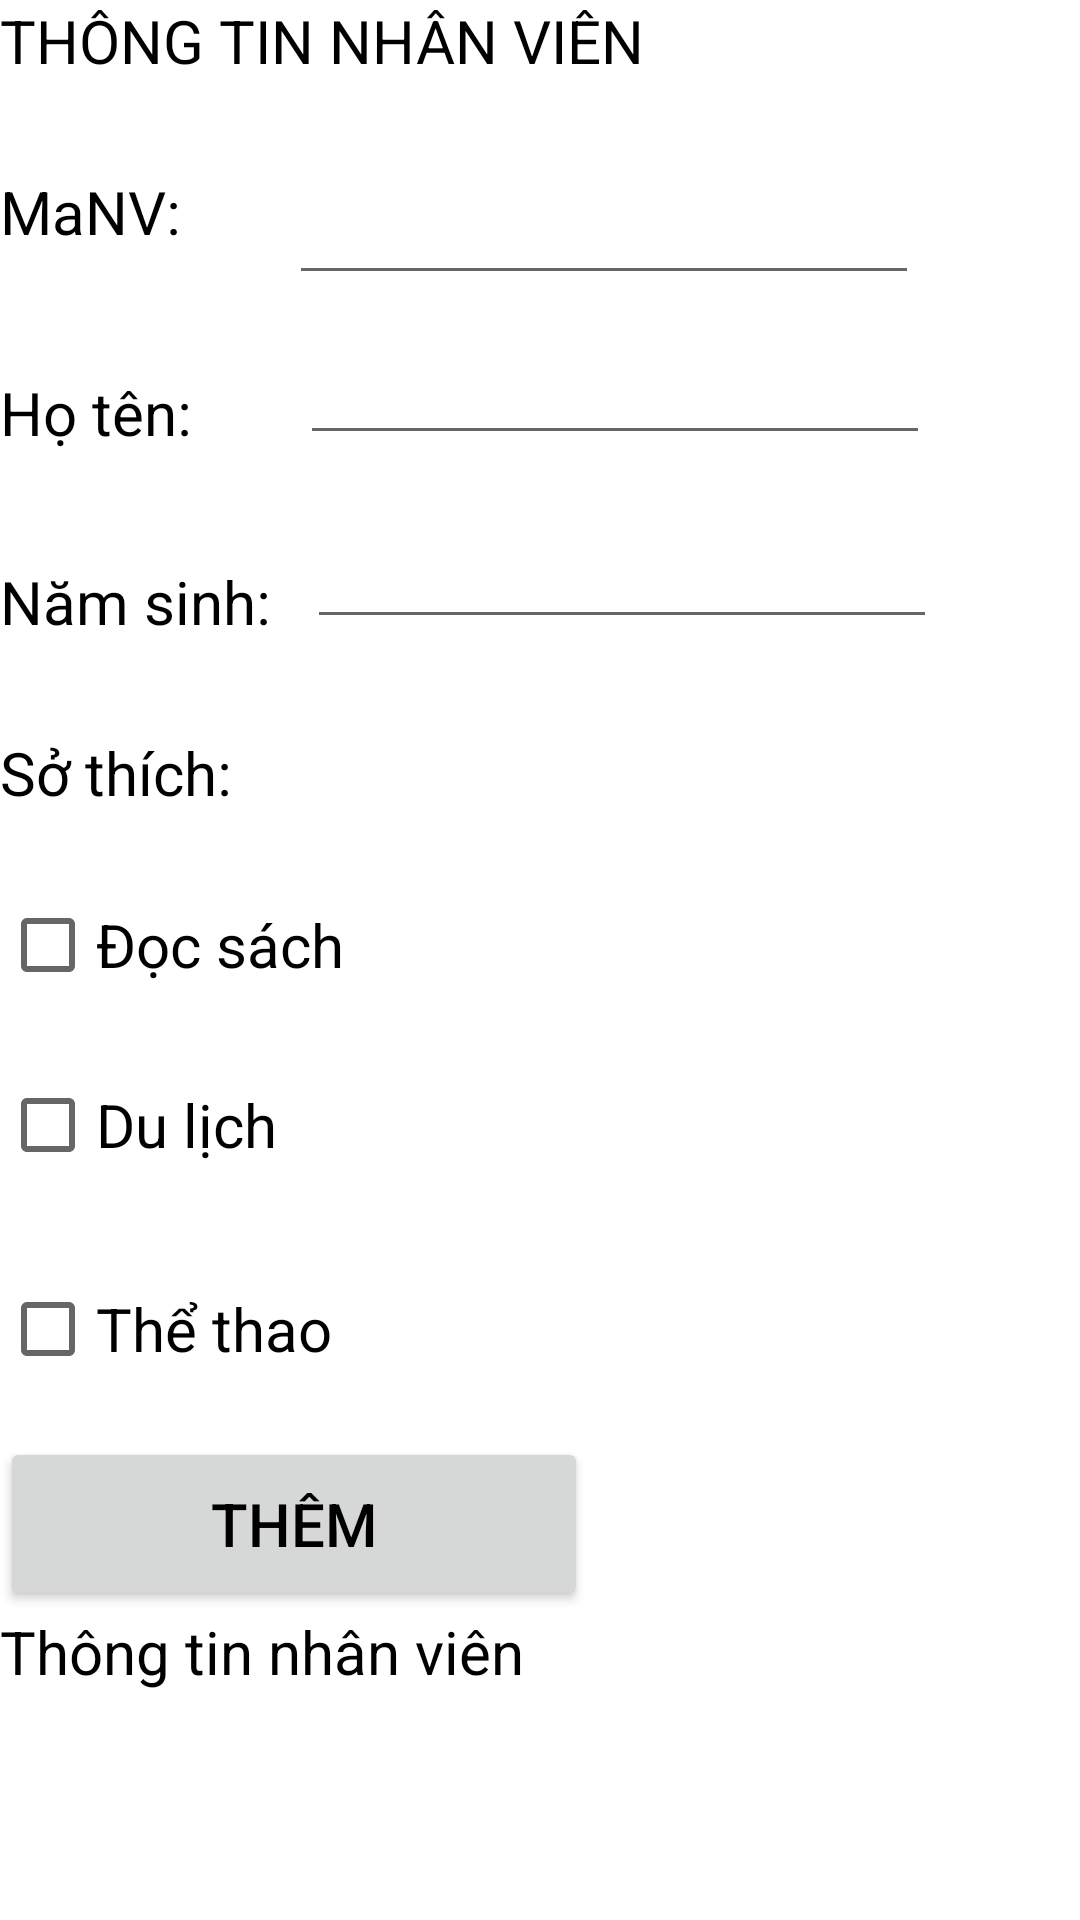

Reconstruct the res/layout file that produces this screen, plus the resources it refers to.
<!-- AndroidManifest.xml: application theme Theme.BaiKiemTraGiuaKiAndroid -->
<!-- res/layout/activity_main3.xml -->
<?xml version="1.0" encoding="utf-8"?>
<androidx.constraintlayout.widget.ConstraintLayout xmlns:android="http://schemas.android.com/apk/res/android"
    xmlns:app="http://schemas.android.com/apk/res-auto"
    xmlns:tools="http://schemas.android.com/tools"
    android:layout_width="match_parent"
    android:layout_height="match_parent"
    tools:context=".MainActivity3">

    <EditText
        android:id="@+id/txtHoTen"
        android:layout_width="wrap_content"
        android:layout_height="wrap_content"
        android:layout_marginStart="36dp"
        android:layout_marginTop="12dp"
        android:ems="10"
        android:inputType="textPersonName"
        android:text=""
        app:layout_constraintStart_toEndOf="@+id/textView7"
        app:layout_constraintTop_toBottomOf="@+id/txtMaNV" />

    <EditText
        android:id="@+id/txtNamSinh"
        android:layout_width="wrap_content"
        android:layout_height="wrap_content"
        android:layout_marginStart="12dp"
        android:layout_marginTop="20dp"
        android:ems="10"
        android:inputType="textPersonName"
        android:text=""
        app:layout_constraintStart_toEndOf="@+id/textView8"
        app:layout_constraintTop_toBottomOf="@+id/txtHoTen" />

    <TextView
        android:id="@+id/textView8"
        android:layout_width="wrap_content"
        android:layout_height="wrap_content"
        android:layout_marginTop="36dp"
        android:text="Năm sinh:"
        android:textColor="@color/black"
        android:textSize="20sp"
        app:layout_constraintTop_toBottomOf="@+id/textView7"
        tools:layout_editor_absoluteX="7dp" />

    <EditText
        android:id="@+id/txtMaNV"
        android:layout_width="wrap_content"
        android:layout_height="wrap_content"
        android:layout_marginStart="36dp"
        android:layout_marginTop="16dp"
        android:ems="10"
        android:inputType="number"
        android:text=""
        app:layout_constraintStart_toEndOf="@+id/textView6"
        app:layout_constraintTop_toBottomOf="@+id/textView5" />

    <TextView
        android:id="@+id/textView6"
        android:layout_width="wrap_content"
        android:layout_height="wrap_content"
        android:layout_marginTop="16dp"
        android:text="MaNV:"
        android:textColor="@color/black"
        android:textSize="20sp"
        app:layout_constraintTop_toBottomOf="@+id/textView5"
        tools:layout_editor_absoluteX="12dp" />

    <TextView
        android:id="@+id/textView7"
        android:layout_width="wrap_content"
        android:layout_height="wrap_content"
        android:layout_marginTop="40dp"
        android:text="Họ tên:"
        android:textColor="@color/black"
        android:textSize="20sp"
        app:layout_constraintTop_toBottomOf="@+id/textView6"
        tools:layout_editor_absoluteX="12dp" />

    <TextView
        android:id="@+id/textView5"
        android:layout_width="231dp"
        android:layout_height="41dp"
        android:text="THÔNG TIN NHÂN VIÊN"
        android:textColor="@color/black"
        android:textSize="20sp"
        tools:layout_editor_absoluteX="97dp"
        tools:layout_editor_absoluteY="16dp" />

    <TextView
        android:id="@+id/textView9"
        android:layout_width="wrap_content"
        android:layout_height="wrap_content"
        android:layout_marginTop="30dp"
        android:text="Sở thích:"
        android:textSize="20sp"
        android:textColor="@color/black"
        app:layout_constraintTop_toBottomOf="@+id/textView8"
        tools:layout_editor_absoluteX="30dp" />

    <Button
        android:id="@+id/btnThem"
        android:layout_width="196dp"
        android:layout_height="58dp"
        android:layout_marginTop="12dp"
        android:gravity="center"
        android:text="Thêm"
        android:textColor="@color/black"
        android:textSize="20sp"
        app:layout_constraintTop_toBottomOf="@+id/ckTheThao"
        tools:layout_editor_absoluteX="123dp" />

    <CheckBox
        android:id="@+id/ckDocSach"
        android:layout_width="wrap_content"
        android:layout_height="wrap_content"
        android:layout_marginTop="20dp"
        android:text="Đọc sách"
        android:textSize="20sp"
        android:gravity="center"
        app:layout_constraintTop_toBottomOf="@+id/textView9"
        tools:layout_editor_absoluteX="36dp" />

    <CheckBox
        android:id="@+id/ckDuLich"
        android:layout_width="wrap_content"
        android:layout_height="wrap_content"
        android:layout_marginTop="12dp"
        android:text="Du lịch "
        android:textSize="20sp"
        android:gravity="center"
        app:layout_constraintTop_toBottomOf="@+id/ckDocSach"
        tools:layout_editor_absoluteX="36dp" />

    <CheckBox
        android:id="@+id/ckTheThao"
        android:layout_width="wrap_content"
        android:layout_height="wrap_content"
        android:layout_marginTop="20dp"
        android:text="Thể thao"
        android:textSize="20sp"
        android:gravity="center"
        app:layout_constraintTop_toBottomOf="@+id/ckDuLich"
        tools:layout_editor_absoluteX="36dp" />

    <TextView
        android:id="@+id/txtThongTin"
        android:layout_width="330dp"
        android:layout_height="73dp"
        android:text="Thông tin nhân viên"
        android:textColor="@color/black"
        android:textSize="20sp"
        app:layout_constraintTop_toBottomOf="@+id/btnThem"
        tools:layout_editor_absoluteX="36dp" />
</androidx.constraintlayout.widget.ConstraintLayout>
<!-- resources referenced by this layout -->
<resources>
  <style name="Theme.BaiKiemTraGiuaKiAndroid" parent="Theme.MaterialComponents.DayNight.DarkActionBar">
          
          <item name="colorPrimary">@color/purple_500</item>
          <item name="colorPrimaryVariant">@color/purple_700</item>
          <item name="colorOnPrimary">@color/white</item>
          
          <item name="colorSecondary">@color/teal_200</item>
          <item name="colorSecondaryVariant">@color/teal_700</item>
          <item name="colorOnSecondary">@color/black</item>
          
          <item name="android:statusBarColor">?attr/colorPrimaryVariant</item>
          
      </style>
  <!-- not gathered from this repository: default colours our renderer supplied (Android Studio template values) -->
  <color name="purple_500">#FF6200EE</color>
  <color name="purple_700">#FF3700B3</color>
  <color name="teal_200">#FF03DAC5</color>
  <color name="teal_700">#FF018786</color>
  <color name="black">#FF000000</color>
  <color name="white">#FFFFFFFF</color>
</resources>
